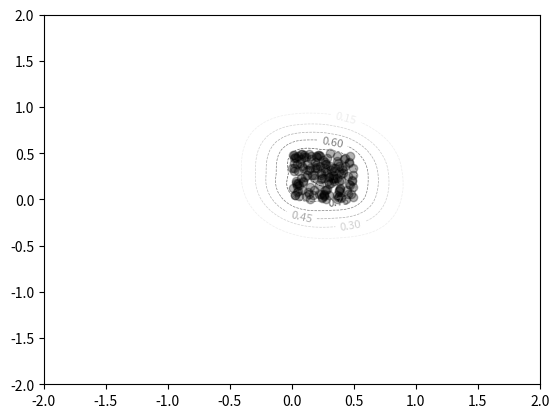

The matplotlib source for this figure:
import numpy as np
from numpy.linalg import inv
from numpy.random import Generator, MT19937
import pandas as pd
from scipy.spatial import distance
from math import exp


class tp_miner_t:
    def __init__(self, training_set, cov_mat, dist_threshold):
        self._ts = training_set
        self._cm = inv(cov_mat)
        self._dt = dist_threshold
        
        self._typical_objs = list()
        self._supported_objs = set()
        self._trained = False

        
    def train(self, force=False):
        """ Train if not trained or if forced, else return previous evaluation
        """
        if not self._trained or force:
            self.search_typical_objects()
            
        return self._typical_objs

    
    def search_typical_objects(self):
        """ Search for typical objects in training set until all objects become
            a typical object or a supported object.
        """
        while len(self._supported_objs) < len(self._ts):
            i, supported_objects = self.get_most_typical()
            most_tipical_object = self._ts[i]

            # add the objects supported by most typical objects to supported set
            self._typical_objs.append(np.array(most_tipical_object))
            self._supported_objs.update(supported_objects)

            
    def get_most_typical(self):
        """ Eval the typicality of all object and return the most typical. """
        typicality = list()
        
        for i, obj in enumerate(self._ts):
            if i in self._supported_objs: # ignore already supported objects
                continue
            
            closer_objects = self.get_closer_objects(obj)
            tp = sum([exp(-0.5*(d/self._dt)**2) for _, d in closer_objects])
            
            # save object index, tipicality value and supported objects
            typicality.append((tp, i, closer_objects))

        # sort by tipicality
        typicality.sort(key=lambda obj:obj[0], reverse=True)

        # returns the index to the most tipical object and supported objects
        most_typical = typicality[0]
        index = most_typical[1]
        supported_objects = set([i for i, dist in most_typical[2]])
        return index, supported_objects

    
    def get_closer_objects(self, obj):
        """Returns a numpy array whose elements are a tuple of index to training
           set and the correspondent distance.
        """
        closer_objects = list()
        
        for i, similar_obj in enumerate(self._ts):
            if id(obj) == id(similar_obj):
                continue
            
            dist = distance.mahalanobis(obj, similar_obj, self._cm)
            if dist <= self._dt:
                # save index instead of object to save memory and dist to save
                # of another expensive computation.
                closer_objects.append((i, dist))

        return closer_objects



class btpm_t:
    """ Implementation of Bagging for TPMiner """
    
    def __init__(self, training_set, n, sample_prop, q_size = 0, seed=25111996):
        """
           Parameters:
                training_set: Full training set
                n: Quantity of classifiers
                sample_prop: Proportion of training set to sample
                q_size: How many previous classification to consider
                seed: Seed for reproducibility
        """
        self._ts = pd.DataFrame(data=training_set)
        self._n = n
        self._ratio = sample_prop
        self._rd = Generator(MT19937(seed))
        self._q_size = q_size

        self._past_votes = list()
        self._params = list()
        self._trained = False

        
    def train(self, force=False):
        """ Train if not yet trained or if forced """
        if not self._trained or force:
            self.train_inner_classifiers()

            
    def train_inner_classifiers(self):
        """ Train each inner classifier """
        for i in range(self._n):
            training_set = self.bootstrap() # sample from dataset
            cov_mat = self.covariance_matrix(training_set)
            avg_dist = self.average_distance(training_set, cov_mat)
            tp_miner = tp_miner_t(training_set, cov_mat, avg_dist)
            params = tp_miner.train()
            
            self._params.append((params, cov_mat, avg_dist))

            
    def predict(self, obj):
        votes = list()
        for typical_objs, cov_mat, avg_dist in self._params:
            distances = list()
            i_cov = inv(cov_mat)
            for ref_obj in typical_objs:
                dist = distance.mahalanobis(obj, ref_obj, i_cov)
                distances.append(dist)

            min_dist = min(distances)
            vote = exp(-0.5*(min_dist/avg_dist)**2)
            votes.append(vote)

        avg_votes = sum(votes)/len(votes)
        avg_past_votes = self.avg_past_votes()

        self.update_past_votes(avg_votes)

        if self._q_size == 0:
            return avg_votes
        else:
            return (avg_votes + avg_past_votes) / 2

    
    def avg_past_votes(self):
        total = sum(self._past_votes)
        n = len(self._past_votes)
        return total/n if n else 0.0

    
    def update_past_votes(self, new_vote):
        self._past_votes.append(new_vote)

        if len(self._past_votes) >= self._q_size:
            self._past_votes.pop()
            
    def bootstrap(self):
        t_set = self._ts.sample(frac=self._ratio,
                                random_state=self._rd.integers(self._n))
        t_set = np.array(t_set)
        return t_set

    
    def covariance_matrix(self, training_set):
        # observations are in rows and variables in columns (different from
        # default parameters).
        return np.cov(training_set.T)

    
    def average_distance(self, training_set, cov_mat):
        i_cov = inv(cov_mat)

        n = len(training_set)
        distances = list()
        for i in range(n):
            for j in range(i + 1, n):
                u = training_set[i]
                v = training_set[j]

                dist = distance.mahalanobis(u, v, i_cov)

                distances.append(dist)

        return sum(distances)/len(distances)
        


def test():
    import matplotlib.pyplot as plt 
    
    #np.random.seed(0)
    training_set = np.random.rand(150,2)/2
    X = training_set[:, 0]
    Y = training_set[:, 1]
    btpm = btpm_t(training_set, 100, 0.15)
    
    btpm.train()
    x = np.linspace(-2, 2, 80)
    y = np.linspace(-2, 2, 80)
    xx, yy = np.meshgrid(x, y)

    predict = lambda x, y: btpm.predict(np.array([x, y]))
    predict = np.vectorize(predict)
    z = predict(xx, yy)
    cl = plt.contour(xx, yy, z, cmap=plt.cm.Greys, linewidths=0.5, linestyles="dashed")
    plt.clabel(cl, fontsize=8)
    plt.scatter(X, Y, alpha=0.3, color="black")
    plt.show()

if __name__ == "__main__":
    test()
